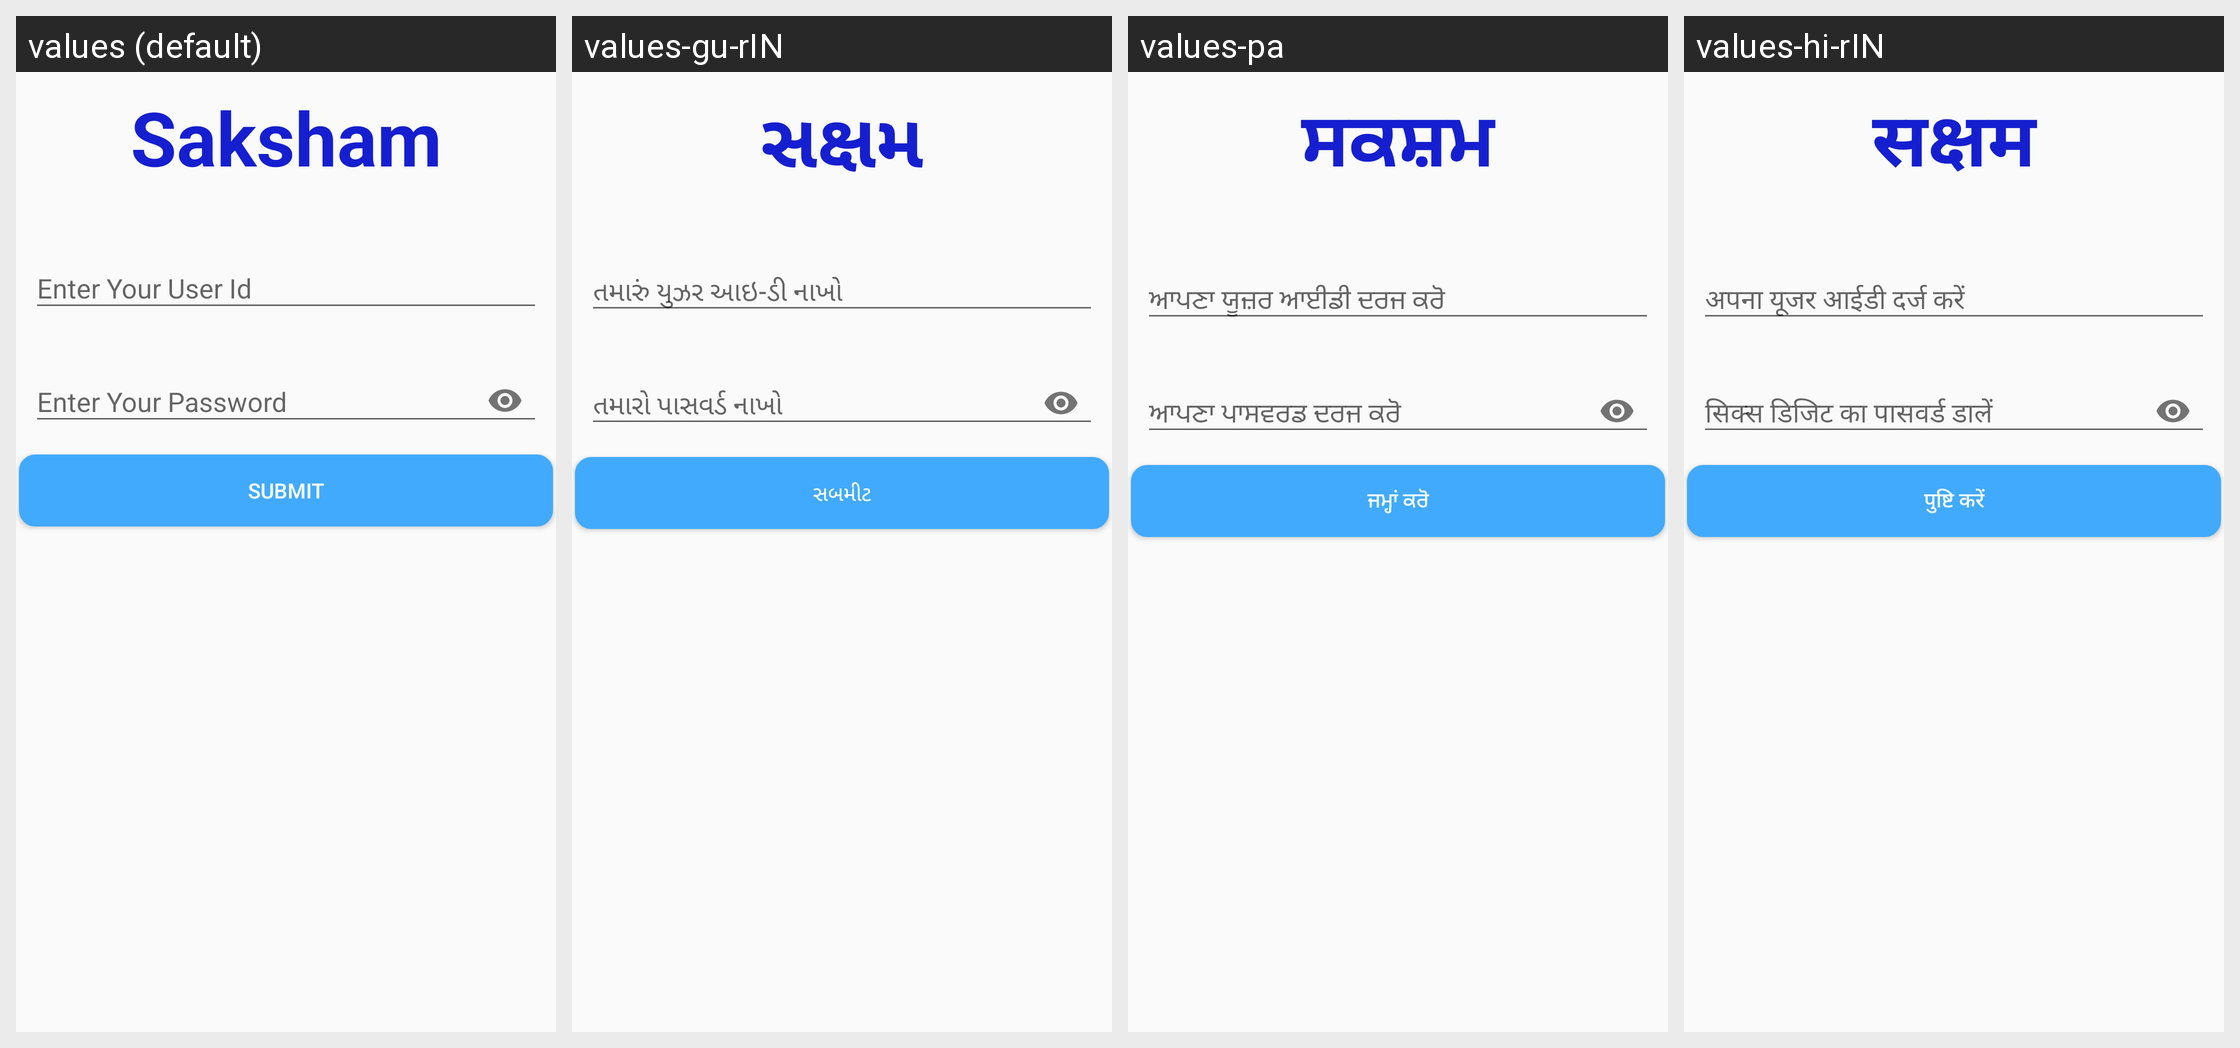

Here is an Android app screen in its default locale and in the app's own translations. Write out the translated-string differences for the strings that appear on this screen.
Android screen res/layout/activity_change_mpin.xml rendered under 4 locales, left to right: values (default), values-gu-rIN, values-pa, values-hi-rIN. Device: Nexus 5 (rendered at 1080×1920; each locale shown at half size, 540×960, under a caption strip naming it); theme AppTheme.
Other locales in the repository, not shown: values-as-rIN, values-bn, values-kha, values-mi, values-ml, values-mr-rIN, values-or-rIN, values-ta.
Strings drawn on this screen, with the default value and each locale's value (text and hints the layout hard-codes, and strings that could not be matched under every locale, appear in the picture but are not listed):

app_name
  values: Saksham
  values-gu-rIN: સક્ષમ
  values-pa: ਸਕਸ਼ਮ
  values-hi-rIN: सक्षम

user_id
  values: Enter Your User Id
  values-gu-rIN: તમારું યુઝર આઇ-ડી નાખો
  values-pa: ਆਪਣਾ ਯੂਜ਼ਰ ਆਈਡੀ ਦਰਜ ਕਰੋ
  values-hi-rIN: अपना यूजर आईडी दर्ज करें

user_password
  values: Enter Your Password
  values-gu-rIN: તમારો પાસવર્ડ નાખો
  values-pa: ਆਪਣਾ ਪਾਸਵਰਡ ਦਰਜ ਕਰੋ
  values-hi-rIN: सिक्स डिजिट का पासवर्ड डालें

submit
  values: Submit
  values-gu-rIN: સબમીટ
  values-pa: ਜਮ੍ਹਾਂ ਕਰੋ
  values-hi-rIN: पुष्टि करें
